Dataset: split (GitHub, binetouwahab/smart_waste_images). Classes: cardboard, glass, metal, paper, plastic, trash.

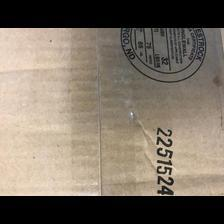
Label: cardboard

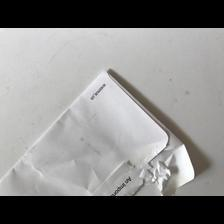
Label: paper

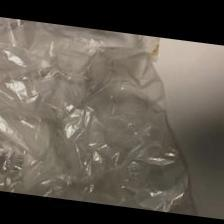
Label: trash

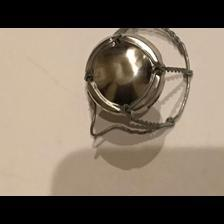
Label: metal

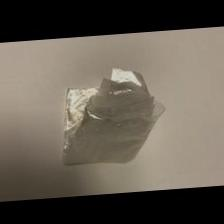
Label: trash

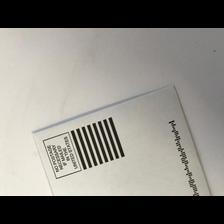
Label: paper
